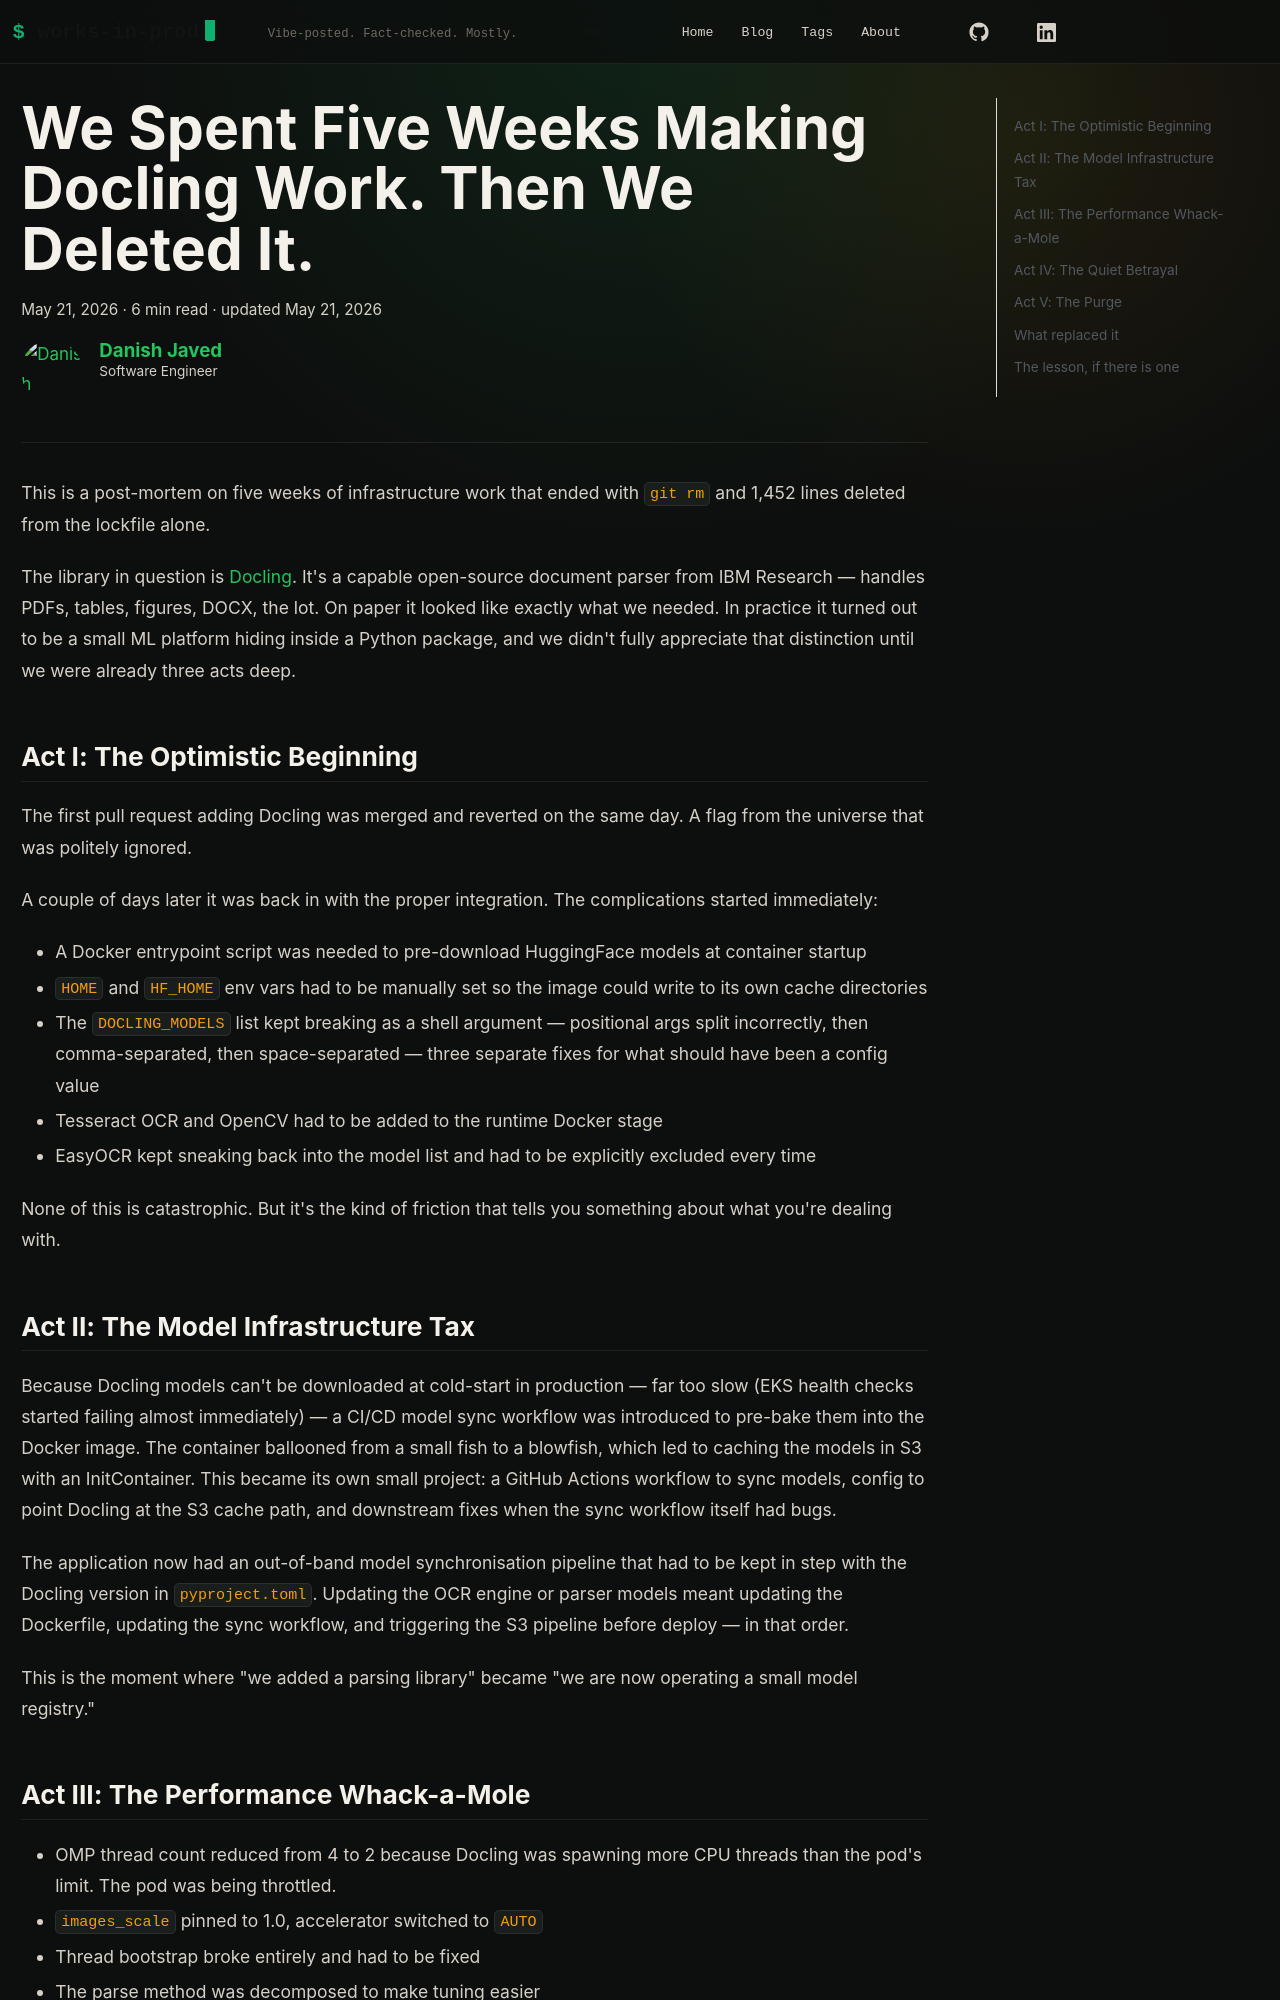

repository: CodeEatCode/mostly-works · page: we-spent-five-weeks-making-docling-work-then-we-deleted-it/index.html · generator: docusaurus

---
title: We Spent Five Weeks Making Docling Work. Then We Deleted It.
slug: we-spent-five-weeks-making-docling-work-then-we-deleted-it
date: 2026-05-21T08:00:00.000Z
last_updated: 2026-05-21T12:00:00.000Z
authors: [ambersariya]
tags:
  - ai-engineering
  - python
  - lessons-learned
  - document-parsing
---

This is a post-mortem on five weeks of infrastructure work that ended with `git rm` and 1,452 lines deleted from the lockfile alone.

The library in question is [Docling](https://github.com/DS4SD/docling). It's a capable open-source document parser from IBM Research — handles PDFs, tables, figures, DOCX, the lot. On paper it looked like exactly what we needed. In practice it turned out to be a small ML platform hiding inside a Python package, and we didn't fully appreciate that distinction until we were already three acts deep.

<!-- truncate -->

## Act I: The Optimistic Beginning

The first pull request adding Docling was merged and reverted on the same day. A flag from the universe that was politely ignored.

A couple of days later it was back in with the proper integration. The complications started immediately:

- A Docker entrypoint script was needed to pre-download HuggingFace models at
  container startup
- `HOME` and `HF_HOME` env vars had to be manually set so the image could
  write to its own cache directories
- The `DOCLING_MODELS` list kept breaking as a shell argument — positional
  args split incorrectly, then comma-separated, then space-separated — three
  separate fixes for what should have been a config value
- Tesseract OCR and OpenCV had to be added to the runtime Docker stage
- EasyOCR kept sneaking back into the model list and had to be explicitly
  excluded every time

None of this is catastrophic. But it's the kind of friction that tells you something about what you're dealing with.

## Act II: The Model Infrastructure Tax

Because Docling models can't be downloaded at cold-start in production — far too slow (EKS health checks started failing almost immediately) — a CI/CD model sync workflow was introduced to pre-bake them into the Docker image. The container ballooned from a small fish to a blowfish, which led to caching the models in S3 with an InitContainer. This became its own small project: a GitHub Actions workflow to sync models, config to point Docling at the S3 cache path, and downstream fixes when the sync workflow itself had bugs.

The application now had an out-of-band model synchronisation pipeline that had to be kept in step with the Docling version in `pyproject.toml`. Updating the OCR engine or parser models meant updating the Dockerfile, updating the sync workflow, and triggering the S3 pipeline before deploy — in that order.

This is the moment where "we added a parsing library" became "we are now operating a small model registry."
